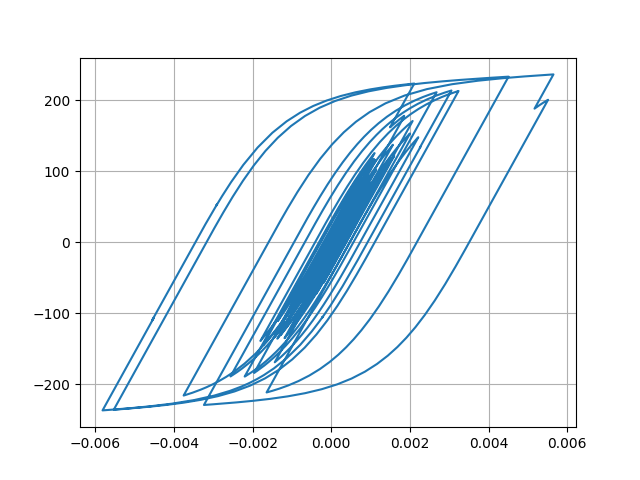

The data file committed next to this chart (first rows):
Desplacment, Force
0.0, 0.0
4.506310273371272e-06, 0.4506
1.4395078704208007e-05, 1.439
2.3217074046491593e-05, 2.322
2.6829082531009154e-05, 2.683
2.4750540456589514e-05, 2.475
1.9732311631535735e-05, 1.973
1.600306048502808e-05, 1.6
1.6516139238267294e-05, 1.651
2.1952110912180166e-05, 2.195
3.0894918823263336e-05, 3.089
4.054500552053914e-05, 4.054
4.800190166310115e-05, 4.799
5.186226388186846e-05, 5.185
5.313079437559333e-05, 5.312
5.352157946214704e-05, 5.351
5.410455057430127e-05, 5.409
5.509756386823557e-05, 5.509
5.634712606348022e-05, 5.633
5.7477828563005626e-05, 5.746
5.742516212201273e-05, 5.741
5.603146289873848e-05, 5.602
5.402289915795151e-05, 5.401
5.221730870774527e-05, 5.22
5.0371747765058135e-05, 5.036
4.7997617784260056e-05, 4.798
4.591580552450677e-05, 4.59
4.467224805989752e-05, 4.466
4.448187978082964e-05, 4.447
4.426208760423547e-05, 4.425
4.1494242457341916e-05, 4.148
3.434987180473694e-05, 3.434
2.333288728189731e-05, 2.332
1.026736373219642e-05, 1.025
-3.2988905026227593e-06, -0.3312
-1.622367413837303e-05, -1.624
-2.8873748279560835e-05, -2.889
-4.142651182224064e-05, -4.143
-5.327278100981545e-05, -5.328
-6.370576035808369e-05, -6.37
-7.204074809540307e-05, -7.203
-7.92371885382752e-05, -7.922
-8.752872473460822e-05, -8.75
-9.871635351271458e-05, -9.867
-0.0001109, -11.08
-0.0001216, -12.15
-0.0001297, -12.96
-0.0001364, -13.63
-0.0001468, -14.67
-0.0001634, -16.31
-0.0001836, -18.33
-0.0002014, -20.09
-0.0002096, -20.91
-0.0002059, -20.53
-0.0001948, -19.43
-0.0001843, -18.38
-0.0001806, -18
-0.0001861, -18.55
-0.0001994, -19.87
-0.0002156, -21.48
... 2,941 more rows
